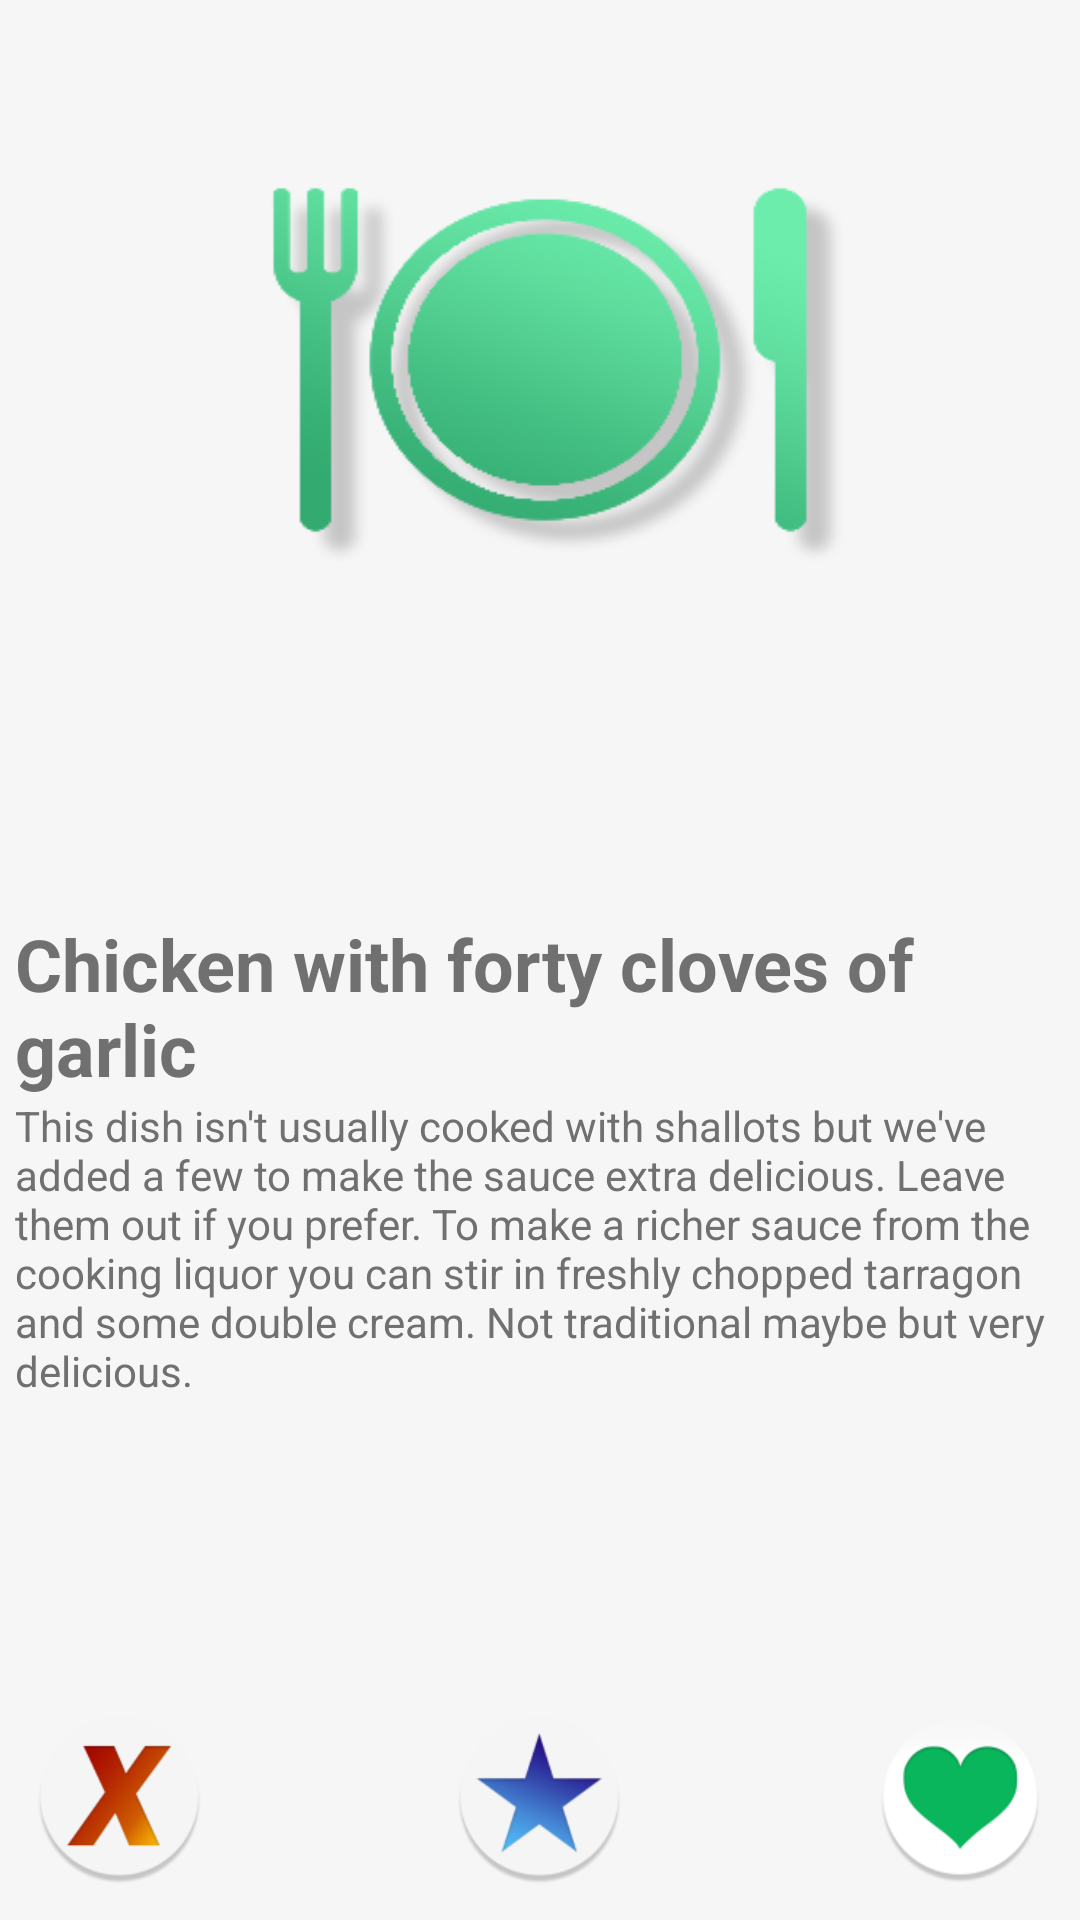

This screen was rendered from an Android layout file. Write that file and the resources it references.
<!-- AndroidManifest.xml: application theme AppTheme -->
<!-- res/layout/tab2explore.xml -->
<RelativeLayout xmlns:android="http://schemas.android.com/apk/res/android"
    xmlns:app="http://schemas.android.com/apk/res-auto"
    xmlns:tools="http://schemas.android.com/tools"
    android:layout_width="match_parent"
    android:layout_height="match_parent">

    <ImageView
        android:id="@+id/explore_meal_image"
        android:layout_width="550dp"
        android:layout_height="220dp"
        android:background="@mipmap/meal_holder"
        android:layout_alignParentTop="true"
        android:layout_alignParentLeft="true"
        android:layout_alignParentStart="true"
        android:layout_marginTop="10dp" />

    <RelativeLayout
        android:layout_width="match_parent"
        android:layout_height="340dp"
        android:padding="5dp"
        android:layout_alignParentBottom="true"
        android:layout_alignParentLeft="true"
        android:layout_alignParentStart="true">

        <TextView
            android:id="@+id/explore_meal_name"
            android:layout_width="450dp"
            android:layout_height="wrap_content"
            android:layout_alignParentLeft="true"
            android:layout_alignParentStart="true"
            android:layout_alignParentTop="true"
            android:text="Chicken with forty cloves of garlic"
            android:textSize="24sp"
            android:textStyle="bold" />

        <TextView
            android:id="@+id/explore_meal_description"
            android:layout_width="450dp"
            android:layout_height="wrap_content"
            android:text="This dish isn't usually cooked with shallots but we've added a few to make the sauce extra delicious. Leave them out if you prefer. To make a richer sauce from the cooking liquor you can stir in freshly chopped tarragon and some double cream. Not traditional maybe but very delicious."
            android:layout_below="@+id/explore_meal_name"
            android:layout_alignParentLeft="true"
            android:layout_alignParentStart="true" />


        <ListView
            android:id="@+id/explore_meal_ingredients"
            android:layout_width="match_parent"
            android:layout_height="match_parent"
            android:layout_below="@+id/explore_meal_description"
            android:layout_alignParentLeft="true"
            android:layout_alignParentStart="true"
            android:layout_marginTop="11dp"
            android:layout_above="@+id/dislikeButton" />

        <Button
            android:id="@+id/dislikeButton"
            style="@style/Widget.AppCompat.Button"
            android:layout_width="70dp"
            android:layout_height="70dp"
            android:background="@mipmap/ic_dislike"
            android:onClick="displayDislikeMsg"
            android:textColor="@android:color/background_dark"
            android:layout_alignParentBottom="true"
            android:layout_alignParentLeft="true"
            android:layout_alignParentStart="true" />

        <Button
            android:id="@+id/likeButton"
            android:layout_width="70dp"
            android:layout_height="70dp"
            android:background="@mipmap/ic_like"
            android:onClick="displayLikeMsg"
            android:textColor="@android:color/background_dark"
            android:layout_alignParentBottom="true"
            android:layout_alignParentRight="true"
            android:layout_alignParentEnd="true" />

        <Button
            android:id="@+id/suplikeButton"
            android:layout_width="70dp"
            android:layout_height="70dp"
            android:background="@mipmap/ic_suplike"
            android:textColor="@android:color/background_dark"
            android:layout_alignParentBottom="true"
            android:layout_centerHorizontal="true" />

    </RelativeLayout>




</RelativeLayout>
<!-- resources referenced by this layout -->
<resources>
  <!-- mipmap ic_dislike: png bitmap (mipmap-hdpi, 2955 bytes) -->
  <!-- mipmap ic_like: png bitmap (mipmap-hdpi, 2241 bytes) -->
  <!-- mipmap ic_suplike: png bitmap (mipmap-hdpi, 3080 bytes) -->
  <!-- mipmap meal_holder: png bitmap (mipmap-xxxhdpi, 41266 bytes) -->
  <style name="AppTheme" parent="Theme.AppCompat.Light.NoActionBar">
          
          <item name="colorPrimary">@color/colorPrimary</item>
          <item name="colorPrimaryDark">@color/colorPrimaryDark</item>
          <item name="colorAccent">@color/colorAccent</item>
          <item name="android:colorBackground">@color/colorBackground</item>
          <item name="android:textColor">@color/colorText</item>
          <item name="android:textColorHint">@color/colorInputText</item>
      </style>
  <color name="colorPrimary">#3d8299</color>
  <color name="colorPrimaryDark">#2d687c</color>
  <color name="colorAccent">#FF4D40</color>
  <color name="colorBackground">#f6f6f6</color>
  <color name="colorText">#707070</color>
  <color name="colorInputText">#939393</color>
</resources>
